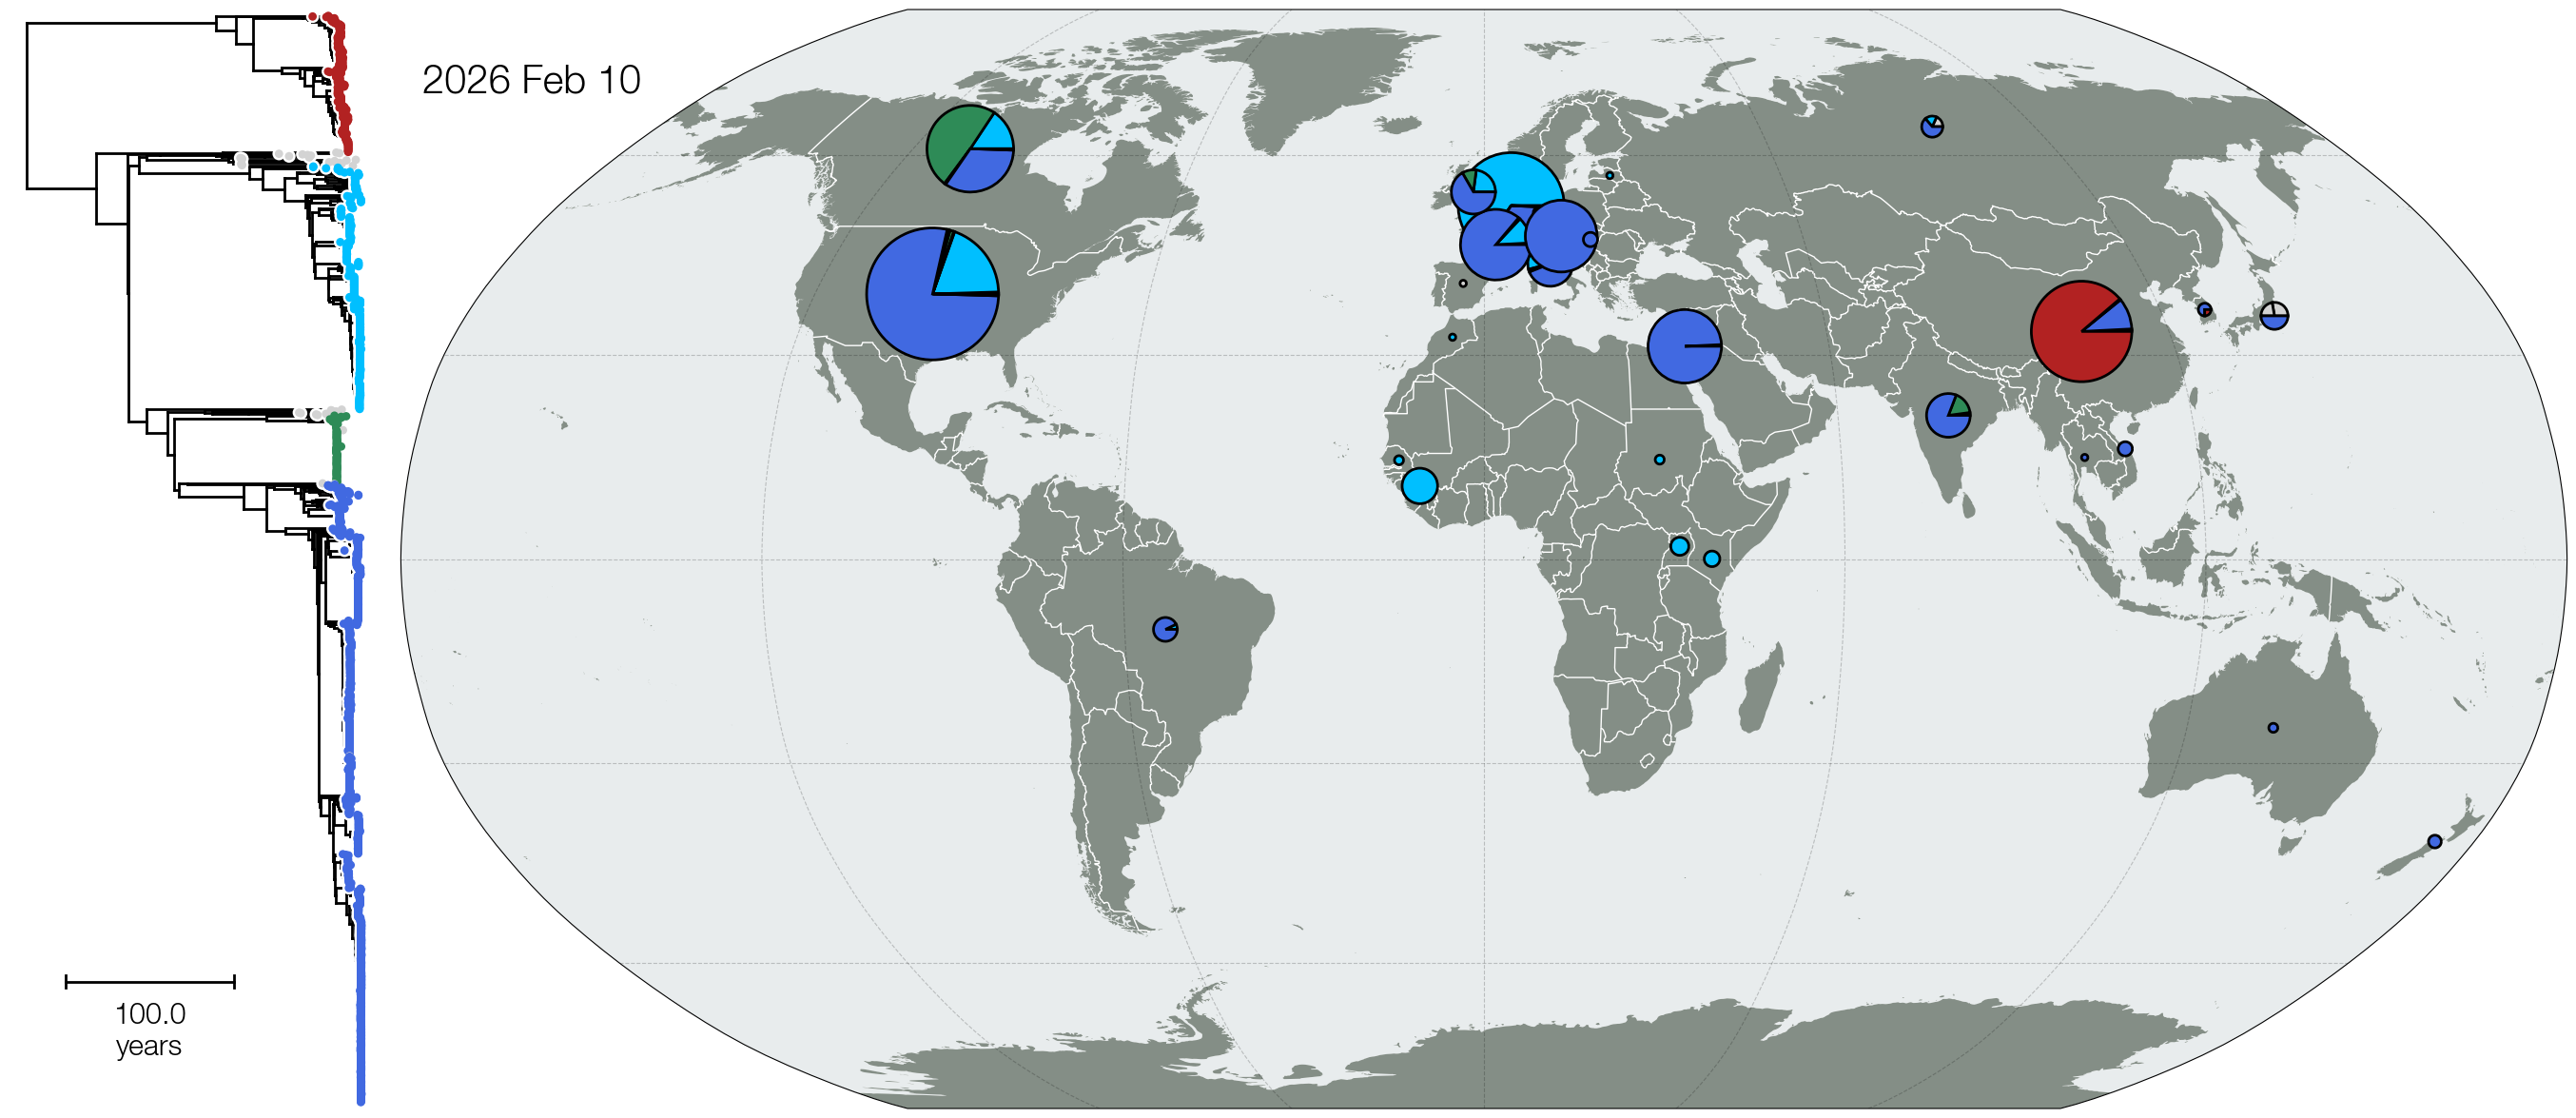

Recreate this plot in Python.
import baltic as bt
from baltic import bt_utils
from baltic import curonia

import matplotlib as mpl
from matplotlib import pyplot as plt
from matplotlib.gridspec import GridSpec

import numpy as np

mpl.use("Agg")
#########

# url = 'https://nextstrain.org/charon/getDataset?prefix=measles/genome'
# ll, meta = bt.io.load_JSON(url, 'time') ## this import from URL also works

ll, meta = bt.io.load_JSON('/mnt/c/Users/evogytis/repos/baltic-examples/nextstrain/measles_genome.json', 'time')

####### this does plotting
fig = plt.figure(figsize=(35, 15), facecolor='w')
gs = GridSpec(1, 2, width_ratios=[1, 6], wspace=0.0)

ax = plt.subplot(gs[0])
#########

import cartopy
import cartopy.crs as ccrs

proj = ccrs.Robinson()
ax2 = plt.subplot(gs[1], projection=proj)

##########
scale='50m'
water='#e8eced'
land='#848E86'

ax2.add_feature(cartopy.feature.LAKES.with_scale(scale), facecolor=water, zorder=0)
ax2.add_feature(cartopy.feature.OCEAN.with_scale(scale), facecolor=water, edgecolor='none', zorder=0)
ax2.add_feature(cartopy.feature.LAND.with_scale(scale), facecolor=land, edgecolor='none', zorder=1)
ax2.add_feature(cartopy.feature.BORDERS.with_scale(scale), edgecolor='w', lw=1, zorder=1)
ax2.gridlines(color='k', linestyle='--', alpha=0.2)
ax2.set_global()

############
key = 'clade'

cladeColours = {'A': 'lightgray', 
                'B3': 'deepskyblue', 
                'C1': 'lightgray', 'C2': 'lightgray', 
                'D3': 'lightgray', 'D4': 'seagreen', 'D5': 'lightgray', 'D6': 'lightgray', 'D7': 'lightgray', 'D8': 'royalblue', 'D9': 'lightgray', 'D11': 'lightgray', 
                'G2': 'lightgray', 'G3': 'lightgray', 
                'H1': 'firebrick'}

colourFxn = lambda k: cladeColours[k.traits[key]] if (key in k.traits and k.traits[key] in cladeColours) else 'lightgray'

########## simplify tree by just showing lineage relationships
ll.plot_tree(ax, width=2, zorder=100)
ll.plot_points(ax, colourFxn=colourFxn, outlineColour='w', zorder=101)
######## extract country coordinates, count lineages per location
lonlat = {}

for resolution in meta['geo_resolutions']: ## iterate over resolutions in auspice JSON
    if resolution['key'] == 'country': ## found country
        for country in resolution['demes']: ## iterate over entries
            lonlat[country] = (resolution['demes'][country]['longitude'], resolution['demes'][country]['latitude']) ## extract lat and lon


tipCoordinates = {}
lineageCounts = {}
for k in ll.get_external():
    country = k.traits.get('country', None)
    tipCoordinates[k.name] = lonlat[country][::-1] if country else (np.nan, np.nan)
    
    if country:
        lineage = k.traits[key] if key in k.traits else 'other'
        if country not in lineageCounts: lineageCounts[country] = {}
        
        if lineage not in cladeColours:
            lineage = 'other'
        if lineage not in lineageCounts[country]: lineageCounts[country][lineage] = 0
        
        lineageCounts[country][lineage] += 1 ## count lineage at location

#### this bit plots piecharts (plotting is done via Wedges because cartopy has issues with ax.pie
from matplotlib.patches import Wedge

for country in lineageCounts: ## iterate over countries
    lon, lat = lonlat[country]
    linCounts = [lineageCounts[country][clade] if clade in lineageCounts[country] else 0.0 for clade in cladeColours]
    
    total = sum(linCounts) ## get total number of lineages in location at this time

    if total < 0.00001:
        continue
        
    probs = np.array([c / total for c in linCounts]) ## grab serotype lineage counts for location
    angles = probs * 360.0

    cs = [cladeColours[clade] for clade in cladeColours] ## serotype colours
    
    # scale_factor = 0.4   # adjust for map size
    scale_factor = 50000
    R_total = scale_factor * np.sqrt(total)
    
    theta_start = 0.0
    for ang, color in zip(angles, cs):
        if ang == 0.0:
            continue
        
        theta_end = theta_start + ang

        tLon, tLat = proj.transform_point(lon, lat, src_crs=ccrs.PlateCarree())
        
        w = Wedge(
            center=(tLon, tLat),
            r=R_total,
            theta1=theta_start,
            theta2=theta_end,
            facecolor=color,
            edgecolor="k",
            linewidth=2,
            # transform=ccrs.PlateCarree(), ## using flat piecharts, not projected onto planet's surface
            zorder=3,
            clip_on=False
        )
        ax2.add_patch(w)

        theta_start = theta_end

##### aesthetics
ax2.text(0.01, 0.95, bt_utils.convert_date_format(meta['updated'], '%Y-%m-%d', '%Y %b %d'), ha='left', va='top', size=30, transform=ax2.transAxes) ## time stamp visualisation

bt_utils.plot_scale_bar(ax=ax, xy=(1850, 200), style='fancy', fancyWidth=0.1, tree=ll, textKwargs={'size': 22})
bt_utils.clean_axes(ax=ax)
ax.set_ylim(-10, ll.ySpan + 10)

plt.savefig('nextstrain-measles-map-piecharts.png', bbox_inches='tight')